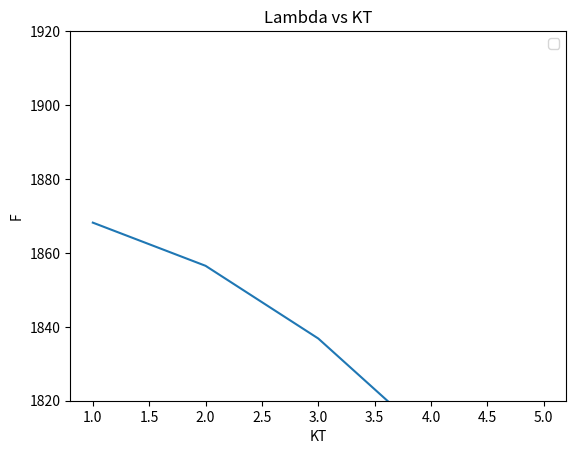

This chart was generated by the following Python code:
import math
import matplotlib.pyplot as plt
import numpy as np
from sympy import Matrix, factorial

def cgc(j1,j2,m1,m2,j):
    m=m1+m2
    if (j<=j1+j2 and j>=abs(j1-j2) and abs(m)<=abs(j) and abs(m1)<=abs(j1) and abs(m2)<=abs(j2)):
        k=0
        sum=0.0    
        cbcoeff=math.sqrt(((2*j+1)*factorial(int(j+j1-j2))*factorial(int(j-j1+j2))*factorial(int(j1+j2-j)))/factorial(int(j1+j2+j+1)))
        cbcoeff=cbcoeff*math.sqrt(factorial(int(j+m))*factorial(int(j-m))*factorial(int(j1-m1))*factorial(int(j1+m1))*factorial(int(j2-m2))*factorial(int(j2+m2)))
        for k in np.arange(max(-j+j2-m1,j1+m2-j,0),min(j1+j2-j,j1-m1,j2+m2)+1,1):
            sum=sum+pow((-1),k)*(pow(factorial(int(k))*factorial(int(j1+j2-j-k))*factorial(int(j1-m1-k))*factorial(int(j2+m2-k))*factorial(int(j-j2+m1+k))*factorial(int(j-j1-m2+k)),-1))
        
        return sum*cbcoeff
    else:
        return 0
    
def function1(A, delta_list, N_max):    
    Energy = []
    kap = 0.05
    mu = [0,0,0,0.35,0.625,0.63,0.448,0.434]
    for N in range (N_max+1):
        for i in range (N+1):
            om = i+0.5
            l_list = []
            lam_list = []
            sig_list = []
            H = []

            # Calculate basis for given value of N and om
            for l in range (N,-1,-2):
                for lam in range (-l, l+1):
                    sig = om - lam
                    if (abs(abs(sig)-0.5)<0.001):
                        l_list.append(l)
                        lam_list.append(lam)
                        sig_list.append(sig)

            # Calculate the hamiltonian matrix, <i|H|j>
            nbas = len(l_list)
            for delta in delta_list:
                H.append([])
                fdel = ((((1+2*delta/3)**(2))*(1-4*delta/3))**(-1/6))
                hw00 = 41*(A**(-1/3))
                hw0 = hw00*fdel
                C = -kap*2*hw00
                D = C*mu[N]/2.0
                for i in range(nbas):
                    H[-1].append([])
                    li = l_list[i]
                    lami = lam_list[i]
                    sigi = sig_list[i]
                    for j in range (nbas):
                        lj = l_list[j]
                        lamj = lam_list[j]
                        sigj = sig_list[j]

                        if (i==j):
                            h00 = (N+1.5)*hw0
                            hl2 = D*lj*(lj+1)
                            hls = C*lamj*sigj
                            hr2 = N+1.5
                        else:
                            h00 = 0
                            hl2 = 0
                        if (abs(li-lj)<0.001):
                            if (abs(lami-lamj-1)<0.001)and (abs(sigi-sigj+1)<0.001):
                                hls = C*0.5*math.sqrt((lj-lamj)*(lj+lamj+1))
                            elif (abs(lami-lamj+1)<0.001)and (abs(sigi-sigj-1)<0.001):
                                hls = C*0.5*math.sqrt((lj+lamj)*(lj-lamj+1))
                        else:
                            hls = 0
                        if (abs(lami-lamj)<0.001) and (abs(sigi-sigj)<0.001):
                            hY0 = cgc(lj, 2, lamj, 0, li)*cgc(lj, 2, 0, 0, li)*math.sqrt((2*lj+1)/(2*li+1))
                            if (abs(li-lj+2)<0.001):
                                hr2 = math.sqrt((N-lj+2)*(N+lj+1))
                            elif (abs(li-lj-2)<0.001):
                                hr2 = math.sqrt((N-lj)*(N+lj+3))
                        else:
                            hr2 = 0
                            hY0 = 0
                        hdelta = -delta*hw0*(2/3)*hr2*hY0
                        H[-1][-1].append(h00+hdelta+hls+hl2)
                        
            # Diagonalise H
            diagH = []
            diagHs = []
            for i in range (len(H)):
                P, diag = Matrix(H[i]).diagonalize()
                diagHs.append(sorted(np.diagonal(diag).tolist()))
            diagHs = np.array(diagHs)

            for i in range(len(l_list)):
                y = diagHs[:,i].tolist()
                Energy.append(y)
    return Energy

Z = 40
A = 84
delta_list = [0.2]
N_max = 7
Energy = function1(A, delta_list, N_max)
Energy = np.array(Energy)

N = A - Z
hw0 = 41*(A**(-1/3))

Energies = sorted(Energy[:,0])

# Defining Function
def f(x, T,Ener=Energies, Np=44):
    s = 0
    #flag = 1
    for i in range(len(Ener)):
        ek = Ener[i]
        dr = 1 + math.exp((ek-x)/T)
        s = s + 1/dr
    s = s - Np
    return s

# Defining derivative of function
def g(x, T,Ener=Energies):
    s = 0
    #flag = 1
    for i in range(len(Ener)):
        ek = Ener[i]
        s = s+ 1/(4*T*((math.cosh((x-ek)/(2*T)))**2))
    return s

# Implementing Newton Raphson Method
def newtonRaphson(x0,T,N):
    step = 1
    flag = 1
    e=0.001
    eta=0.1
    condition = True
    while condition:
        x1 = x0 - eta*f(x0,T)/g(x0,T)
        x0 = x1
        step = step + 1

        if step > N:
            flag = 0
            break        
        
        condition = abs(f(x1,T)) > e

    if flag==1:
        return x1
    else:
        print('\n Not Convergent.')
        
# Fermi-Dirac including particle number
F= []
Lam= []
T_list = [1.0,2.0,3.0,4.0,5.0]
for T in T_list:
    n = []
    s=[]
    x0 = 44  # Starting guess
    Np = len(Energies)
    lam= newtonRaphson(x0, T,100)
    for i in range(Np):
        n.append(1/(1+math.exp((Energies[i]-lam)/T)))
        if (n[-1]==1):
            s.append(-(n[-1]*np.log(n[-1])))
        else:
            s.append(-( n[-1]*np.log(n[-1]) + (1-n[-1])*np.log(1-n[-1]) ))
    n=np.array(n)
    s=np.array(s)
    S = np.sum(s)
    ET= 0
    for i in range(len(Energies)):
        ET+= (Energies[i]*n[i])
    F_val= ET-(T*S)
    print(ET, T, S, F_val)
    F.append(F_val)
            
plt.plot(T_list,F)
plt.ylim(1820, 1920)
plt.title('Lambda vs KT')
plt.xlabel('KT')
plt.ylabel('F')
plt.legend()
plt.show()
